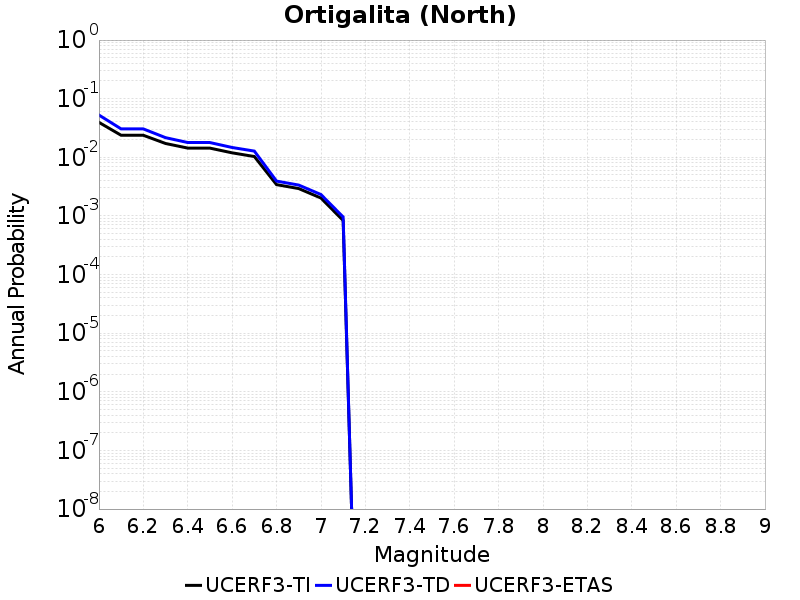

The data file committed next to this chart (first rows):
Magnitude, UCERF3-TI Prob, UCERF3-TD Prob, UCERF3-ETAS Prob
6.0, 0.03944, 0.05257, 0.0
6.1, 0.02376, 0.03051, 0.0
6.2, 0.02376, 0.03051, 0.0
6.3, 0.01721, 0.02164, 0.0
6.4, 0.01437, 0.01788, 0.0
6.5, 0.01434, 0.01785, 0.0
6.6, 0.01192, 0.0147, 0.0
6.7, 0.01032, 0.01276, 0.0
6.8, 0.003419, 0.003929, 0.0
6.9, 0.002929, 0.00336, 0.0
7.0, 0.00202, 0.002319, 0.0
7.1, 8.3544437E-4, 9.6066186E-4, 0.0
